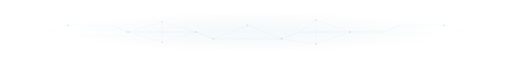
t = 0.00 s
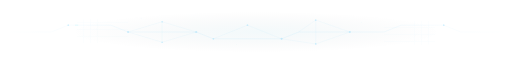
t = 1.44 s
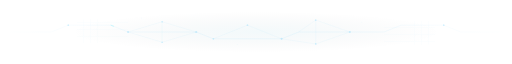
t = 3.50 s
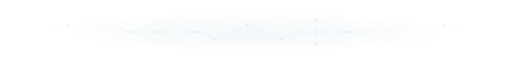
t = 6.00 s
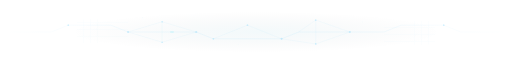
t = 7.00 s
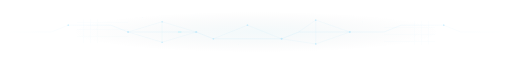
t = 7.44 s

The animated SVG that drew these frames (rendered in a browser with its animation timeline set to each time). Animation: 3 SMIL elements (animate=2,animateTransform=1); frames cover the first 7.44 s, repeats indefinitely.

<svg xmlns="http://www.w3.org/2000/svg" width="1200" height="100" viewBox="0 0 1200 100">
  <title>Subtle neural network separator</title>
  <defs>
    <linearGradient id="connection" x2="1" y2="0">
      <stop stop-color="#38bdf8" stop-opacity="0"/>
      <stop offset="0.3" stop-color="#38bdf8" stop-opacity="0.16"/>
      <stop offset="0.7" stop-color="#38bdf8" stop-opacity="0.16"/>
      <stop offset="1" stop-color="#38bdf8" stop-opacity="0"/>
    </linearGradient>
    <radialGradient id="haze">
      <stop stop-color="#0891b2" stop-opacity="0.05"/>
      <stop offset="1" stop-color="#071021" stop-opacity="0"/>
    </radialGradient>
    <filter id="signalGlow" x="-100%" y="-100%" width="300%" height="300%">
      <feGaussianBlur stdDeviation="1.5" result="blur"/>
      <feMerge><feMergeNode in="blur"/><feMergeNode in="SourceGraphic"/></feMerge>
    </filter>
  </defs>
  <ellipse cx="600" cy="50" rx="440" ry="48" fill="url(#haze)"/>
  <g fill="none" stroke="#38bdf8" stroke-width="0.6" opacity="0.06">
    <path d="M180 28H300M180 44H300M180 60H300M196 20V76M212 20V76M228 20V76"/>
    <path d="M900 40H1020M900 56H1020M900 72H1020M972 24V80M988 24V80M1004 24V80"/>
  </g>
  <path d="M0 50H120L160 34H260L300 50H460L500 66H660L700 50H900L940 34H1040L1080 50H1200" fill="none" stroke="url(#connection)"/>
  <g fill="none" stroke="#38bdf8" stroke-width="0.8" opacity="0.12">
    <path d="M300 50L380 26L460 50L380 74ZM660 66L740 78L820 50L740 22L700 50M500 66L580 34L660 66"/>
    <path d="M380 26L380 74M740 22V78"/>
  </g>
  <g fill="#38bdf8" opacity="0.2">
    <circle cx="160" cy="34" r="2"/><circle cx="300" cy="50" r="2.5"/>
    <circle cx="380" cy="26" r="2"/><circle cx="380" cy="74" r="2"/>
    <circle cx="460" cy="50" r="2.5"/><circle cx="500" cy="66" r="2"/>
    <circle cx="580" cy="34" r="2"/><circle cx="660" cy="66" r="2.5"/>
    <circle cx="740" cy="22" r="2"/><circle cx="740" cy="78" r="2"/>
    <circle cx="820" cy="50" r="2.5"/><circle cx="1040" cy="34" r="2"/>
  </g>
  <!-- One short packet traverses the network slowly. -->
  <path d="M120 50L160 34H260L300 50H460L500 66H660L700 50H900L940 34H1040L1080 50" pathLength="1000" fill="none" stroke="#67e8f9" stroke-width="1.6" stroke-dasharray="8 992" stroke-dashoffset="1000" opacity="0.3" filter="url(#signalGlow)">
    <animate attributeName="stroke-dashoffset" values="1000;0" dur="24s" repeatCount="indefinite"/>
    <animate attributeName="opacity" values="0;0.3;0.3;0" keyTimes="0;0.12;0.88;1" dur="24s" repeatCount="indefinite"/>
  </path>
  <g fill="#7dd3fc" opacity="0.1">
    <circle cx="330" cy="18" r="1"/><circle cx="554" cy="80" r="1"/>
    <circle cx="846" cy="28" r="1"/>
    <animateTransform attributeName="transform" type="translate" values="0 0;8 -3;0 0" dur="28s" repeatCount="indefinite"/>
  </g>
</svg>
